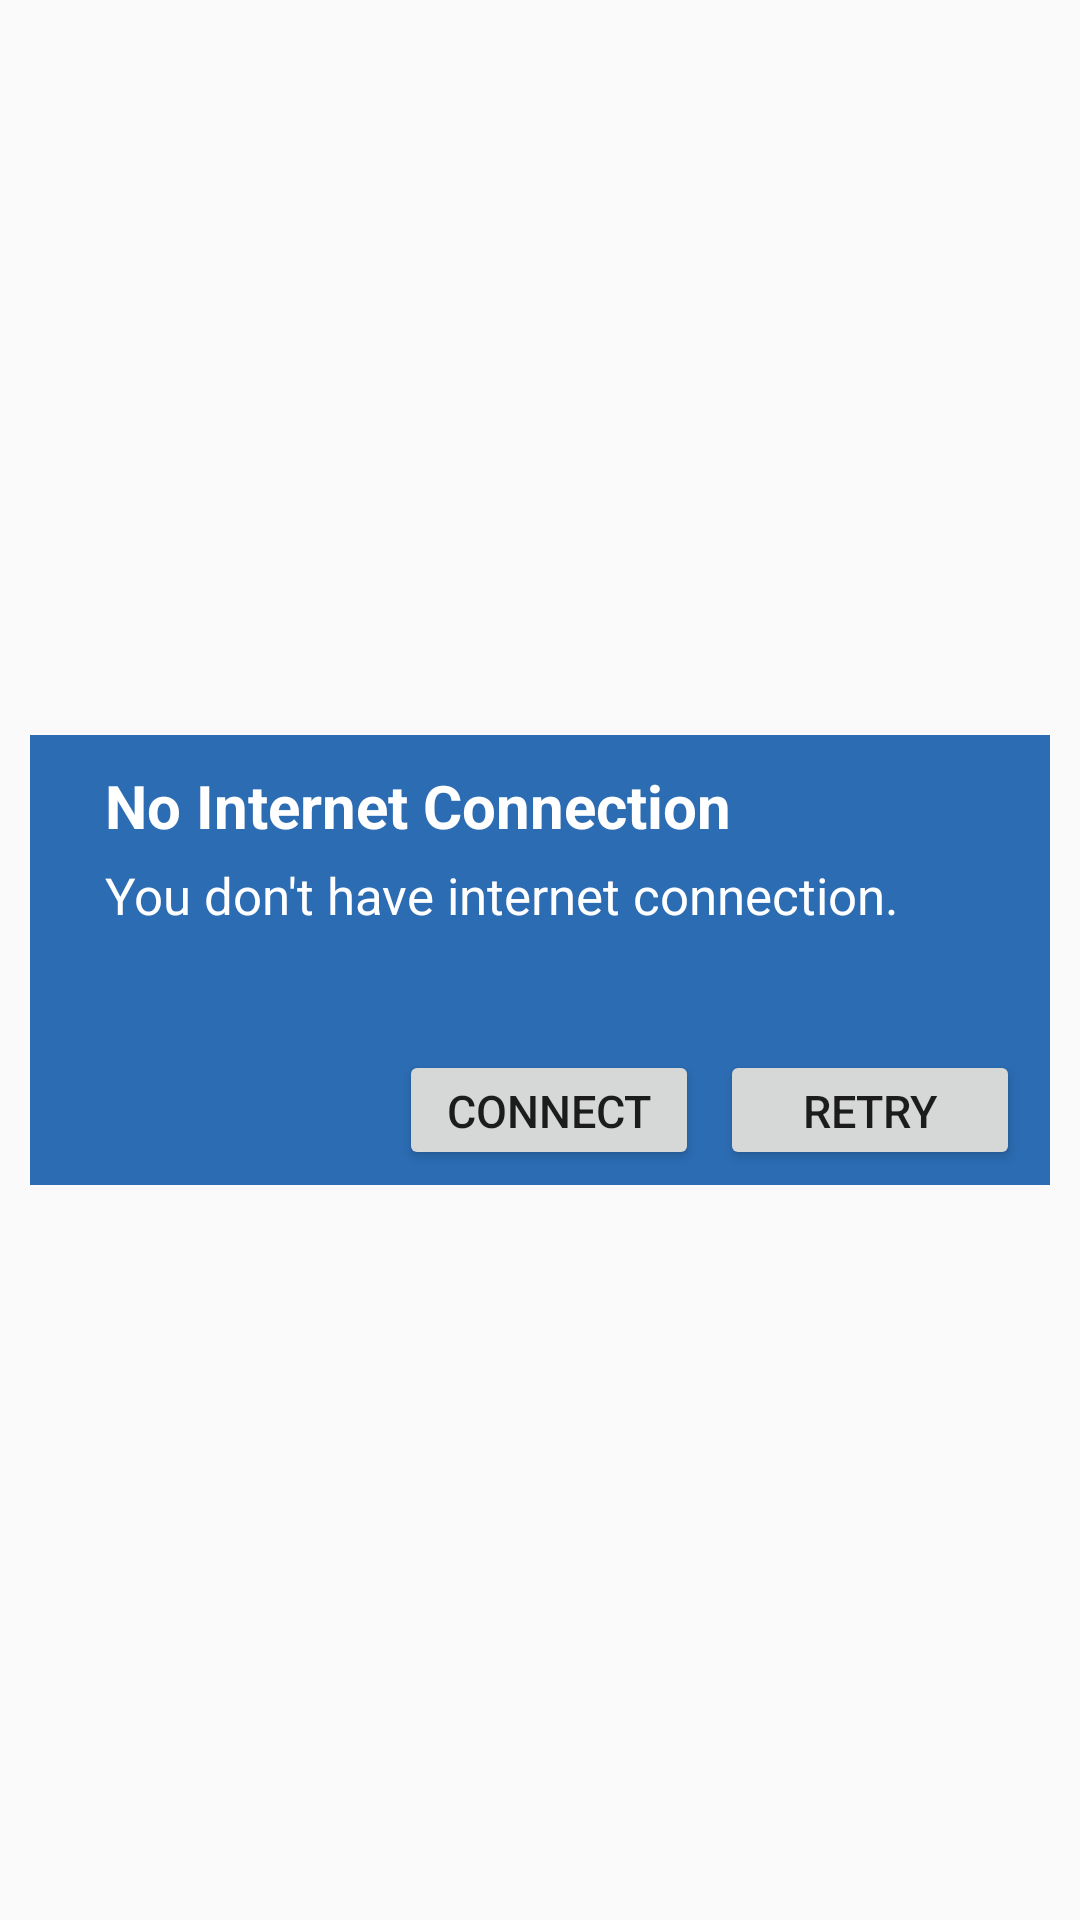

Reconstruct the res/layout file that produces this screen, plus the resources it refers to.
<!-- AndroidManifest.xml: application theme AppTheme -->
<!-- res/layout/connection_checker.xml -->
<?xml version="1.0" encoding="utf-8"?>
<RelativeLayout xmlns:android="http://schemas.android.com/apk/res/android"
    android:layout_width="match_parent"
    android:layout_height="match_parent">

    <RelativeLayout
        android:id="@+id/rlmain"
        android:layout_width="fill_parent"
        android:layout_height="150dip"
        android:layout_alignParentLeft="true"
        android:layout_centerVertical="true"
        android:layout_margin="10dp"
        android:background="#2C6CB3">

        <RelativeLayout
            android:id="@+id/relativeLayout1"
            android:layout_width="wrap_content"
            android:layout_height="wrap_content"
            android:layout_alignParentLeft="true"
            android:layout_alignParentTop="true"
            android:layout_centerHorizontal="true"
            android:layout_marginLeft="25dip"
            android:layout_marginTop="10dip">

            <TextView
                android:id="@+id/title"
                android:layout_width="wrap_content"
                android:layout_height="wrap_content"
                android:layout_alignParentLeft="true"
                android:layout_alignParentTop="true"
                android:text="No Internet Connection"
                android:textAppearance="?android:attr/textAppearanceMedium"
                android:textColor="#ffffff"
                android:textSize="20dip"
                android:textStyle="bold" />
        </RelativeLayout>

        <RelativeLayout
            android:id="@+id/relativeLayout2"
            android:layout_width="wrap_content"
            android:layout_height="wrap_content"
            android:layout_alignLeft="@+id/relativeLayout1"
            android:layout_alignRight="@+id/relativeLayout1"
            android:layout_below="@+id/relativeLayout1"
            android:layout_marginTop="5dip">

        </RelativeLayout>


        <RelativeLayout
            android:id="@+id/relativeLayout3"
            android:layout_width="fill_parent"
            android:layout_height="wrap_content"
            android:layout_alignLeft="@+id/relativeLayout2"
            android:layout_below="@+id/relativeLayout2">

            <TextView
                android:id="@+id/message"
                android:layout_width="wrap_content"
                android:layout_height="wrap_content"
                android:layout_alignParentLeft="true"
                android:layout_centerVertical="true"
                android:text="You don't have internet connection."
                android:textAppearance="?android:attr/textAppearanceMedium"
                android:textColor="#ffffff"
                android:textSize="17dip" />

        </RelativeLayout>

        <Button
            android:id="@+id/dialog_ok"
            android:layout_width="100dip"
            android:layout_height="40dip"
            android:layout_alignParentBottom="true"
            android:layout_alignRight="@+id/relativeLayout3"
            android:layout_marginBottom="5dp"
            android:layout_marginRight="10dp"
            android:text="Retry"
            android:textSize="15sp" />

        <Button
            android:id="@+id/dialog_cancel"
            android:layout_width="100dip"
            android:layout_height="40dip"
            android:layout_alignParentBottom="true"
            android:layout_marginBottom="5dp"
            android:layout_marginRight="7dp"
            android:layout_toLeftOf="@+id/dialog_ok"
            android:text="Connect"
            android:textSize="15sp" />

    </RelativeLayout>


</RelativeLayout>
<!-- resources referenced by this layout -->
<resources>
  <style name="AppTheme" parent="Theme.AppCompat.Light.DarkActionBar">
          
          <item name="colorPrimary">@color/colorPrimary</item>
          <item name="colorPrimaryDark">@color/colorPrimaryDark</item>
          <item name="colorAccent">@color/colorAccent</item>
          <item name="android:statusBarColor">@android:color/holo_red_dark</item>
      </style>
  <!-- not gathered from this repository: default colours our renderer supplied (Android Studio template values) -->
  <color name="colorPrimary">#FF6200EE</color>
  <color name="colorPrimaryDark">#FF3700B3</color>
  <color name="colorAccent">#FF03DAC5</color>
</resources>
